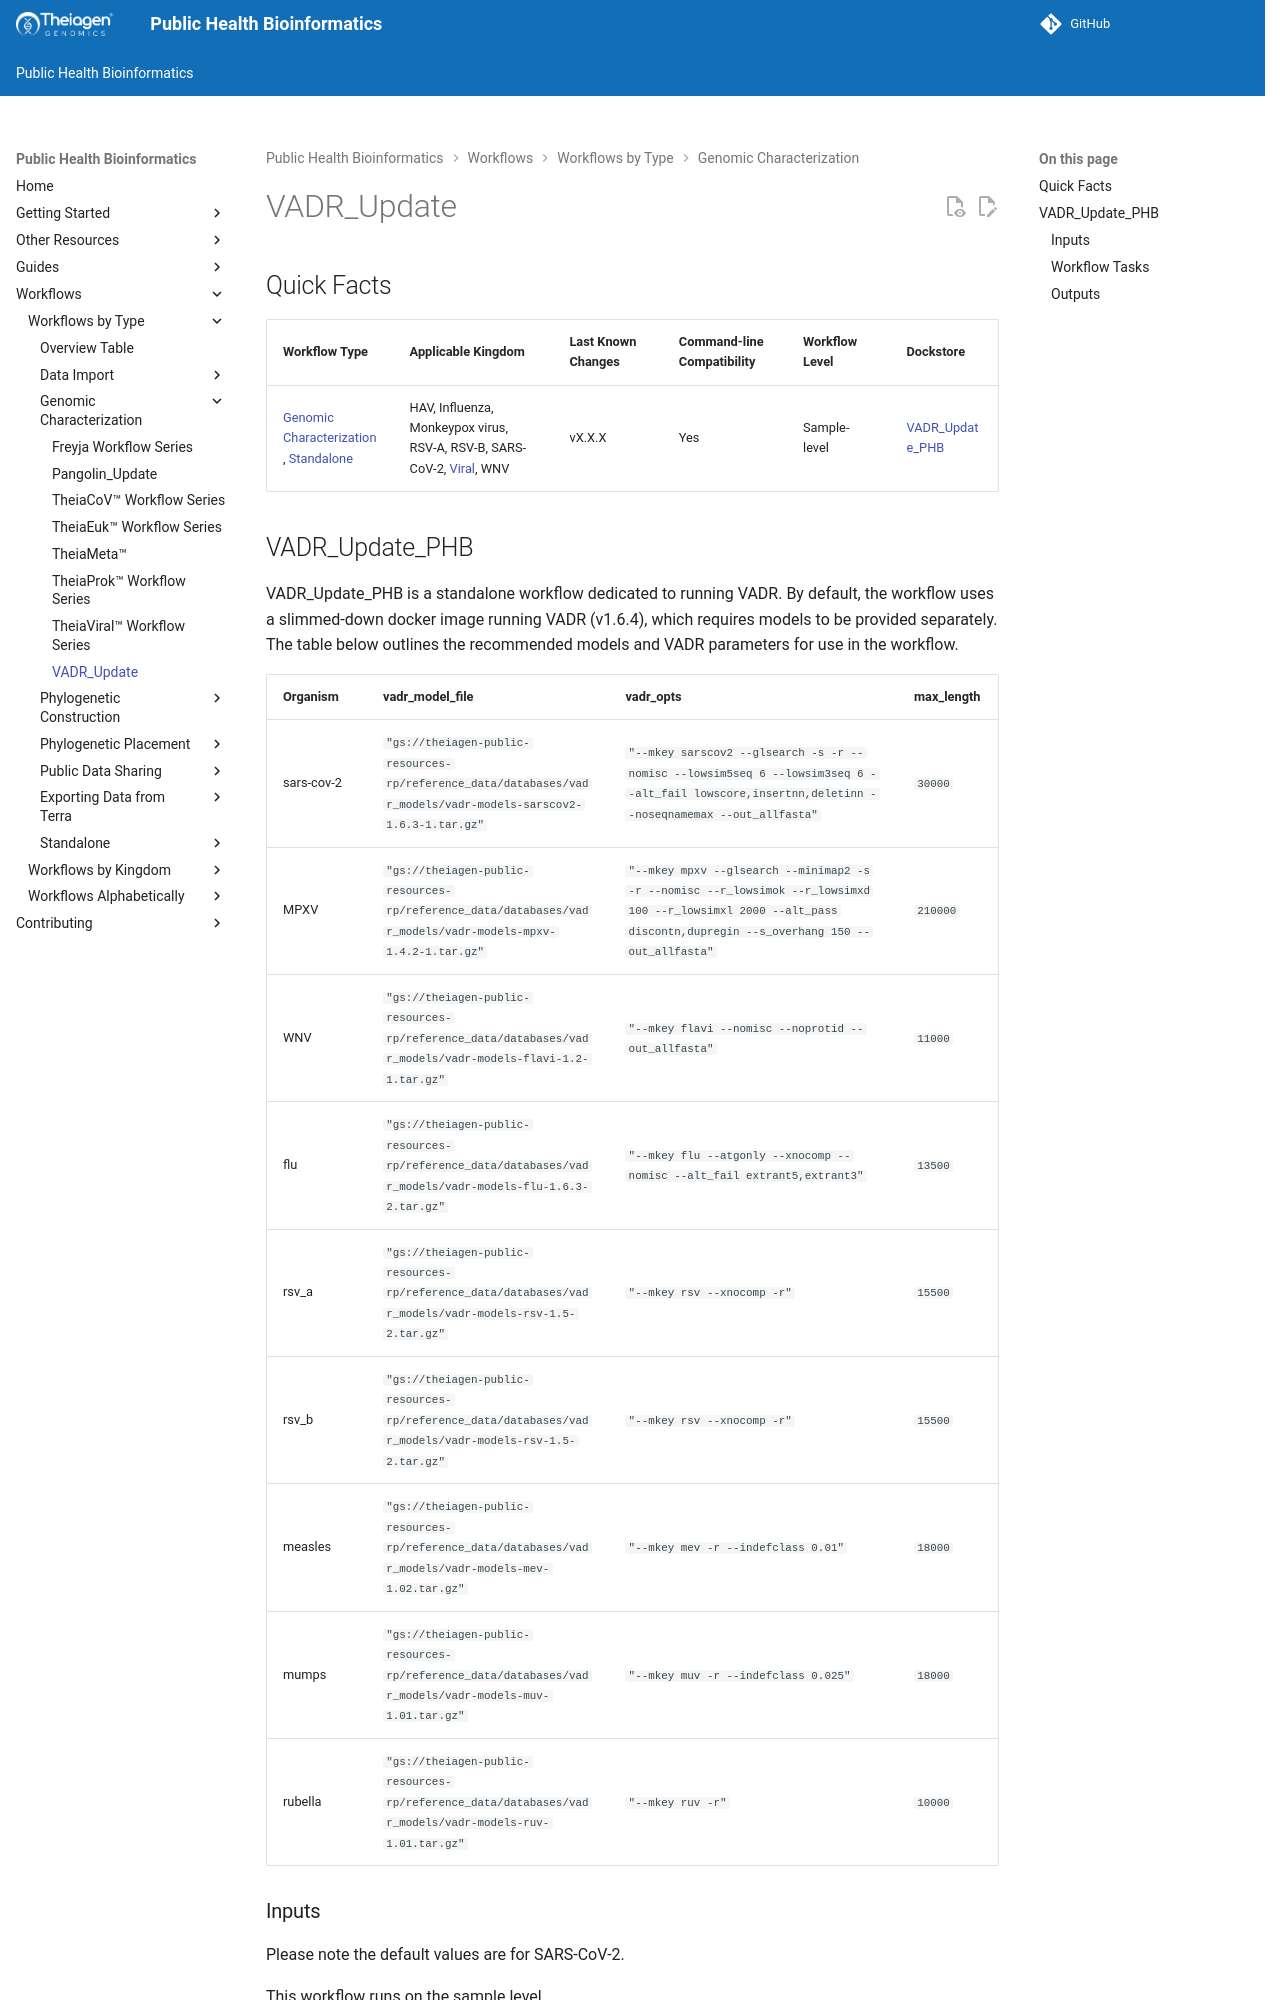

repository: theiagen/public_health_bioinformatics · page: main/workflows/genomic_characterization/vadr_update/index.html · generator: mkdocs

# VADR_Update

## Quick Facts

{{ render_tsv_table("docs/assets/tables/all_workflows.tsv", sort_by="Name", filters={"Name": "[**VADR_Update**](../workflows/genomic_characterization/vadr_update.md)"}, columns=["Workflow Type", "Applicable Kingdom", "Last Known Changes", "Command-line Compatibility","Workflow Level", "Dockstore"]) }}
